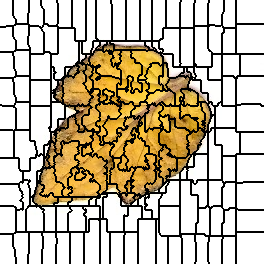

The file beside this chart, header and first rows:
0, 0, 0, 0, 0, 0, 0, 0, 0, 0, 0, 0, 0, 1, 1, 1, 1, 1, 1, 1, 1, 1, 1, 1
0, 0, 0, 0, 0, 0, 0, 0, 0, 0, 0, 0, 0, 1, 1, 1, 1, 1, 1, 1, 1, 1, 1, 1
0, 0, 0, 0, 0, 0, 0, 0, 0, 0, 0, 0, 0, 1, 1, 1, 1, 1, 1, 1, 1, 1, 1, 1
0, 0, 0, 0, 0, 0, 0, 0, 0, 0, 0, 0, 0, 1, 1, 1, 1, 1, 1, 1, 1, 1, 1, 1
0, 0, 0, 0, 0, 0, 0, 0, 0, 0, 0, 0, 0, 1, 1, 1, 1, 1, 1, 1, 1, 1, 1, 1
0, 0, 0, 0, 0, 0, 0, 0, 0, 0, 0, 0, 0, 1, 1, 1, 1, 1, 1, 1, 1, 1, 1, 1
0, 0, 0, 0, 0, 0, 0, 0, 0, 0, 0, 0, 0, 1, 1, 1, 1, 1, 1, 1, 1, 1, 1, 1
0, 0, 0, 0, 0, 0, 0, 0, 0, 0, 0, 0, 0, 1, 1, 1, 1, 1, 1, 1, 1, 1, 1, 1
0, 0, 0, 0, 0, 0, 0, 0, 0, 0, 0, 0, 0, 1, 1, 1, 1, 1, 1, 1, 1, 1, 1, 1
0, 0, 0, 0, 0, 0, 0, 0, 0, 0, 0, 0, 0, 1, 1, 1, 1, 1, 1, 1, 1, 1, 1, 1
0, 0, 0, 0, 0, 0, 0, 0, 0, 0, 0, 0, 0, 1, 1, 1, 1, 1, 1, 1, 1, 1, 1, 1
0, 0, 0, 0, 0, 0, 0, 0, 0, 0, 0, 0, 0, 1, 1, 1, 1, 1, 1, 1, 1, 1, 1, 1
0, 0, 0, 0, 0, 0, 0, 0, 0, 0, 0, 0, 0, 1, 1, 1, 1, 1, 1, 1, 1, 1, 1, 1
0, 0, 0, 0, 0, 0, 0, 0, 0, 0, 0, 0, 0, 1, 1, 1, 1, 1, 1, 1, 1, 1, 1, 1
0, 0, 0, 0, 0, 0, 0, 0, 0, 0, 0, 0, 0, 1, 1, 1, 1, 1, 1, 1, 1, 1, 1, 1
0, 0, 0, 0, 0, 0, 0, 0, 0, 0, 0, 0, 0, 1, 1, 1, 1, 1, 1, 1, 1, 1, 1, 1
0, 0, 0, 0, 0, 0, 0, 0, 0, 0, 0, 0, 0, 0, 1, 1, 1, 1, 1, 1, 1, 1, 1, 1
0, 0, 0, 0, 0, 0, 0, 0, 0, 0, 0, 0, 0, 0, 1, 1, 1, 1, 1, 1, 1, 1, 1, 1
0, 0, 0, 0, 0, 0, 0, 0, 0, 0, 0, 0, 0, 0, 0, 1, 1, 1, 1, 1, 1, 1, 1, 1
0, 0, 0, 0, 0, 0, 0, 0, 0, 0, 0, 0, 0, 0, 0, 0, 1, 1, 1, 1, 1, 1, 1, 1
0, 0, 0, 0, 0, 0, 0, 0, 0, 0, 0, 0, 0, 0, 0, 0, 1, 1, 1, 1, 1, 1, 1, 1
0, 0, 0, 0, 0, 0, 0, 0, 0, 0, 0, 0, 0, 0, 0, 0, 1, 1, 1, 1, 1, 1, 1, 1
0, 0, 0, 0, 0, 0, 0, 0, 0, 0, 0, 0, 0, 0, 0, 0, 1, 1, 1, 1, 1, 1, 1, 1
0, 0, 0, 0, 0, 0, 0, 0, 0, 0, 0, 0, 0, 0, 0, 0, 1, 1, 1, 1, 1, 1, 1, 1
0, 0, 0, 0, 0, 0, 0, 0, 0, 0, 0, 0, 0, 0, 0, 0, 18, 18, 18, 18, 18, 18, 18, 18
0, 0, 0, 0, 0, 0, 0, 0, 0, 0, 0, 0, 0, 0, 18, 18, 18, 18, 18, 18, 18, 18, 18, 18
0, 0, 0, 0, 0, 0, 22, 22, 22, 22, 22, 22, 22, 18, 18, 18, 18, 18, 18, 18, 18, 18, 18, 18
22, 22, 22, 22, 22, 22, 22, 22, 22, 22, 22, 22, 22, 18, 18, 18, 18, 18, 18, 18, 18, 18, 18, 18
22, 22, 22, 22, 22, 22, 22, 22, 22, 22, 22, 22, 22, 18, 18, 18, 18, 18, 18, 18, 18, 18, 18, 18
22, 22, 22, 22, 22, 22, 22, 22, 22, 22, 22, 22, 22, 18, 18, 18, 18, 18, 18, 18, 18, 18, 18, 18
22, 22, 22, 22, 22, 22, 22, 22, 22, 22, 22, 22, 22, 18, 18, 18, 18, 18, 18, 18, 18, 18, 18, 18
22, 22, 22, 22, 22, 22, 22, 22, 22, 22, 22, 22, 22, 18, 18, 18, 18, 18, 18, 18, 18, 18, 18, 18
22, 22, 22, 22, 22, 22, 22, 22, 22, 22, 22, 22, 22, 18, 18, 18, 18, 18, 18, 18, 18, 18, 18, 18
22, 22, 22, 22, 22, 22, 22, 22, 22, 22, 22, 22, 22, 18, 18, 18, 18, 18, 18, 18, 18, 18, 18, 18
22, 22, 22, 22, 22, 22, 22, 22, 22, 22, 22, 22, 22, 18, 18, 18, 18, 18, 18, 18, 18, 18, 18, 18
22, 22, 22, 22, 22, 22, 22, 22, 22, 22, 22, 22, 22, 18, 18, 18, 18, 18, 18, 18, 18, 18, 18, 18
22, 22, 22, 22, 22, 22, 22, 22, 22, 22, 22, 22, 22, 18, 18, 18, 18, 18, 18, 18, 18, 18, 18, 18
22, 22, 22, 22, 22, 22, 22, 22, 22, 22, 22, 22, 22, 22, 18, 18, 18, 18, 18, 18, 18, 18, 18, 18
22, 22, 22, 22, 22, 22, 22, 22, 22, 22, 22, 22, 22, 22, 18, 18, 18, 18, 18, 18, 18, 18, 18, 18
22, 22, 22, 22, 22, 22, 22, 22, 22, 22, 22, 22, 22, 22, 22, 18, 18, 18, 18, 18, 18, 18, 18, 18
22, 22, 22, 22, 22, 22, 22, 22, 22, 22, 22, 22, 22, 22, 22, 22, 18, 18, 18, 18, 18, 18, 18, 18
22, 22, 22, 22, 22, 22, 22, 22, 22, 22, 22, 22, 22, 22, 22, 22, 18, 18, 18, 18, 18, 18, 18, 18
22, 22, 22, 22, 22, 22, 22, 22, 22, 22, 22, 22, 22, 22, 22, 22, 18, 18, 18, 18, 18, 18, 18, 18
22, 22, 22, 22, 22, 22, 22, 22, 22, 22, 22, 22, 22, 22, 22, 22, 18, 18, 18, 18, 18, 18, 18, 18
22, 22, 22, 22, 22, 22, 22, 22, 22, 22, 22, 22, 22, 22, 22, 22, 18, 18, 18, 18, 18, 18, 18, 18
22, 22, 22, 22, 22, 22, 22, 22, 22, 22, 22, 22, 22, 22, 22, 22, 18, 18, 18, 18, 18, 18, 18, 18
22, 22, 22, 22, 22, 22, 22, 22, 22, 22, 22, 22, 22, 22, 22, 22, 18, 18, 18, 18, 18, 18, 18, 18
22, 22, 22, 22, 22, 22, 22, 22, 22, 22, 22, 22, 22, 22, 22, 22, 18, 18, 18, 18, 18, 18, 18, 18
22, 22, 22, 22, 22, 22, 22, 22, 22, 22, 22, 22, 22, 22, 22, 22, 18, 18, 18, 18, 18, 18, 18, 18
22, 22, 22, 22, 22, 22, 22, 22, 22, 22, 22, 22, 22, 22, 22, 22, 18, 18, 18, 18, 18, 18, 18, 18
22, 22, 22, 22, 22, 22, 22, 22, 22, 22, 22, 22, 22, 22, 22, 22, 36, 36, 36, 36, 36, 36, 36, 36
22, 22, 22, 22, 22, 22, 22, 22, 22, 22, 22, 22, 22, 22, 36, 36, 36, 36, 36, 36, 36, 36, 36, 36
40, 40, 40, 40, 40, 40, 40, 40, 40, 40, 40, 40, 40, 36, 36, 36, 36, 36, 36, 36, 36, 36, 36, 36
40, 40, 40, 40, 40, 40, 40, 40, 40, 40, 40, 40, 40, 36, 36, 36, 36, 36, 36, 36, 36, 36, 36, 36
40, 40, 40, 40, 40, 40, 40, 40, 40, 40, 40, 40, 40, 36, 36, 36, 36, 36, 36, 36, 36, 36, 36, 36
40, 40, 40, 40, 40, 40, 40, 40, 40, 40, 40, 40, 40, 36, 36, 36, 36, 36, 36, 36, 36, 36, 36, 36
40, 40, 40, 40, 40, 40, 40, 40, 40, 40, 40, 40, 40, 40, 36, 36, 36, 36, 36, 36, 36, 36, 36, 36
40, 40, 40, 40, 40, 40, 40, 40, 40, 40, 40, 40, 40, 40, 36, 36, 36, 36, 36, 36, 36, 36, 36, 36
40, 40, 40, 40, 40, 40, 40, 40, 40, 40, 40, 40, 40, 40, 36, 36, 36, 36, 36, 36, 36, 36, 36, 36
40, 40, 40, 40, 40, 40, 40, 40, 40, 40, 40, 40, 40, 40, 36, 36, 36, 36, 36, 36, 36, 36, 36, 36
40, 40, 40, 40, 40, 40, 40, 40, 40, 40, 40, 40, 40, 40, 36, 36, 36, 36, 36, 36, 36, 36, 36, 36
... 203 more rows
